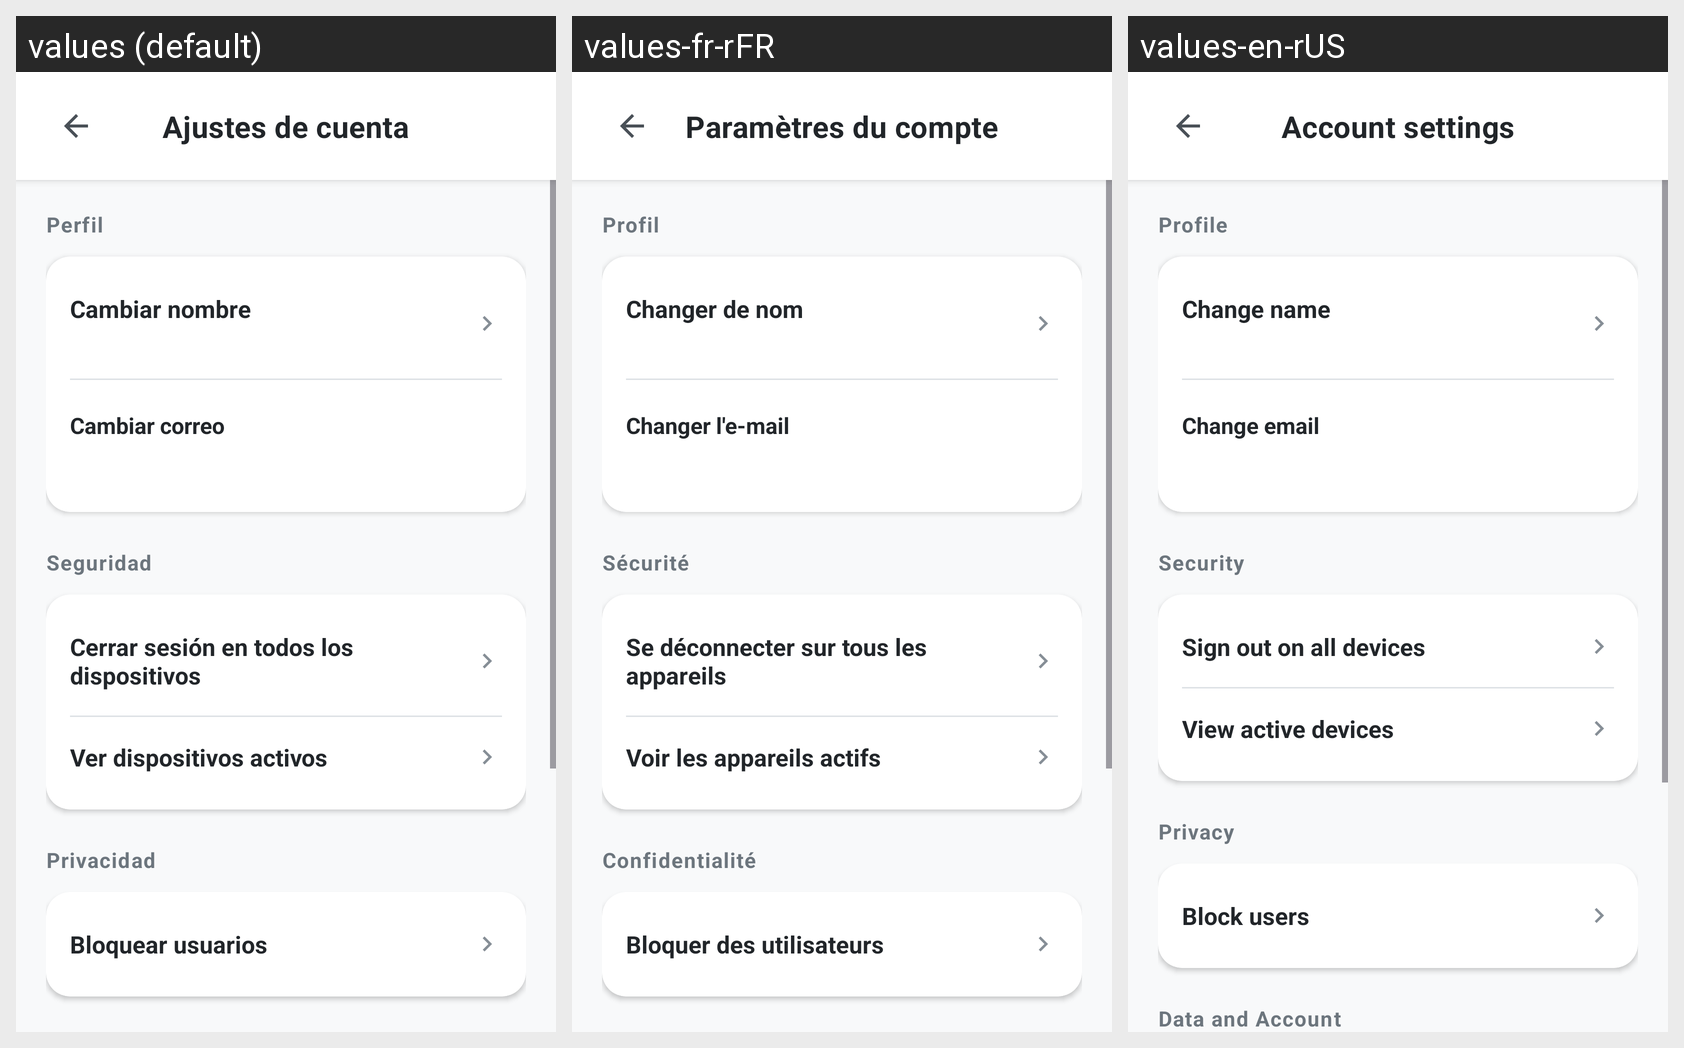

This grid shows one Android layout under several languages. Give, for every string resource on the screen, its name, the default text and each shown locale's text.
Android screen res/layout/activity_account_settings.xml rendered under 3 locales, left to right: values (default), values-fr-rFR, values-en-rUS. Device: Nexus 5 (rendered at 1080×1920; each locale shown at half size, 540×960, under a caption strip naming it); theme Theme.Pace.
Strings drawn on this screen, with the default value and each locale's value (text and hints the layout hard-codes, and strings that could not be matched under every locale, appear in the picture but are not listed):

account_settings
  values: Ajustes de cuenta
  values-fr-rFR: Paramètres du compte
  values-en-rUS: Account settings

profile_section
  values: Perfil
  values-fr-rFR: Profil
  values-en-rUS: Profile

change_name
  values: Cambiar nombre
  values-fr-rFR: Changer de nom
  values-en-rUS: Change name

change_email
  values: Cambiar correo
  values-fr-rFR: Changer l'e-mail
  values-en-rUS: Change email

security_section
  values: Seguridad
  values-fr-rFR: Sécurité
  values-en-rUS: Security

sign_out_all_devices
  values: Cerrar sesión en todos los dispositivos
  values-fr-rFR: Se déconnecter sur tous les appareils
  values-en-rUS: Sign out on all devices

view_active_devices
  values: Ver dispositivos activos
  values-fr-rFR: Voir les appareils actifs
  values-en-rUS: View active devices

privacy_section
  values: Privacidad
  values-fr-rFR: Confidentialité
  values-en-rUS: Privacy

block_users
  values: Bloquear usuarios
  values-fr-rFR: Bloquer des utilisateurs
  values-en-rUS: Block users
